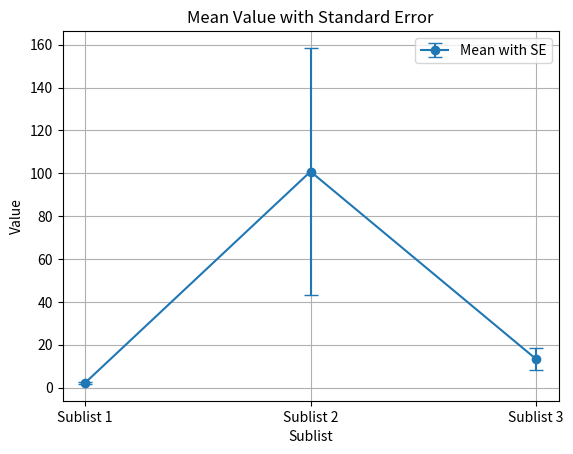

Here is the Python script that generated this plot:
import numpy as np
import matplotlib.pyplot as plt

# Define your data
a = [[1, 2, 3, 4, 1, 2],
     [234, 1, 324, 32, 11, 3],
     [12, 4, 22, 7, 1, 34]]

# Calculate the mean and standard error for each sublist using NumPy
means = [np.mean(sublist) for sublist in a]
std_errors = [np.std(sublist, ddof=1) / np.sqrt(len(sublist)) for sublist in a]

# Create a line plot to connect the mean values
x_labels = ['Sublist 1', 'Sublist 2', 'Sublist 3']
x_pos = np.arange(len(x_labels))

plt.errorbar(x_pos, means, yerr=std_errors, fmt='o-', capsize=5, label='Mean with SE')
plt.xticks(x_pos, x_labels)
plt.xlabel('Sublist')
plt.ylabel('Value')
plt.title('Mean Value with Standard Error')
plt.legend()
plt.grid()
plt.show()
